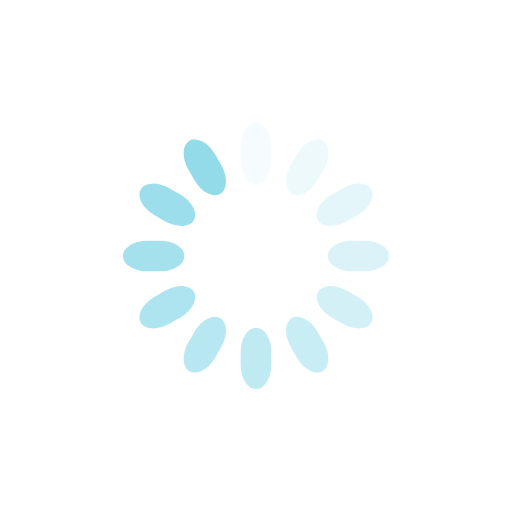
t = 0.00 s
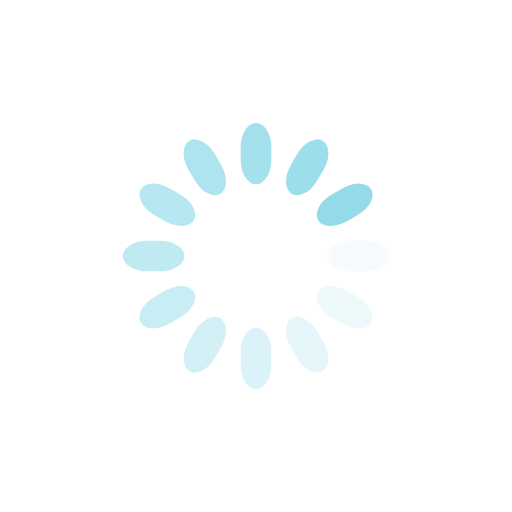
t = 0.43 s
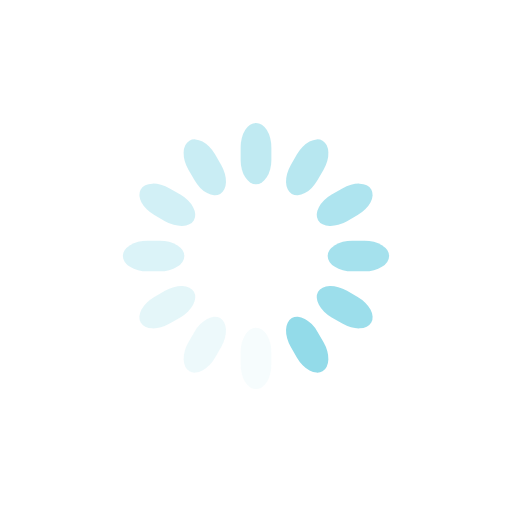
t = 0.85 s
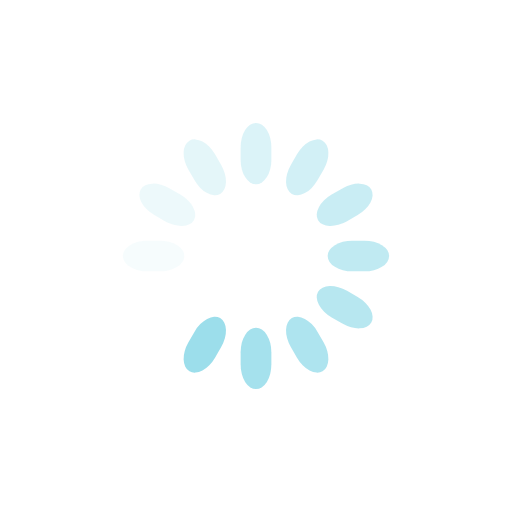
t = 1.28 s

The animated SVG that drew these frames (rendered in a browser with its animation timeline set to each time). Animation: 12 SMIL elements (animate=12); one cycle of 1.70 s, repeats indefinitely.

<svg class="lds-spinner" width="39px"  height="39px"  xmlns="http://www.w3.org/2000/svg" xmlns:xlink="http://www.w3.org/1999/xlink" viewBox="0 0 100 100" preserveAspectRatio="xMidYMid" style="background: rgba(0, 0, 0, 0) none repeat scroll 0% 0%;"><g transform="rotate(0 50 50)">
  <rect x="47" y="24" rx="9.4" ry="4.8" width="6" height="12" fill="#93dbe9">
    <animate attributeName="opacity" values="1;0" keyTimes="0;1" dur="1.7s" begin="-1.5583333333333333s" repeatCount="indefinite"></animate>
  </rect>
</g><g transform="rotate(30 50 50)">
  <rect x="47" y="24" rx="9.4" ry="4.8" width="6" height="12" fill="#93dbe9">
    <animate attributeName="opacity" values="1;0" keyTimes="0;1" dur="1.7s" begin="-1.4166666666666667s" repeatCount="indefinite"></animate>
  </rect>
</g><g transform="rotate(60 50 50)">
  <rect x="47" y="24" rx="9.4" ry="4.8" width="6" height="12" fill="#93dbe9">
    <animate attributeName="opacity" values="1;0" keyTimes="0;1" dur="1.7s" begin="-1.275s" repeatCount="indefinite"></animate>
  </rect>
</g><g transform="rotate(90 50 50)">
  <rect x="47" y="24" rx="9.4" ry="4.8" width="6" height="12" fill="#93dbe9">
    <animate attributeName="opacity" values="1;0" keyTimes="0;1" dur="1.7s" begin="-1.1333333333333333s" repeatCount="indefinite"></animate>
  </rect>
</g><g transform="rotate(120 50 50)">
  <rect x="47" y="24" rx="9.4" ry="4.8" width="6" height="12" fill="#93dbe9">
    <animate attributeName="opacity" values="1;0" keyTimes="0;1" dur="1.7s" begin="-0.9916666666666667s" repeatCount="indefinite"></animate>
  </rect>
</g><g transform="rotate(150 50 50)">
  <rect x="47" y="24" rx="9.4" ry="4.8" width="6" height="12" fill="#93dbe9">
    <animate attributeName="opacity" values="1;0" keyTimes="0;1" dur="1.7s" begin="-0.85s" repeatCount="indefinite"></animate>
  </rect>
</g><g transform="rotate(180 50 50)">
  <rect x="47" y="24" rx="9.4" ry="4.8" width="6" height="12" fill="#93dbe9">
    <animate attributeName="opacity" values="1;0" keyTimes="0;1" dur="1.7s" begin="-0.7083333333333334s" repeatCount="indefinite"></animate>
  </rect>
</g><g transform="rotate(210 50 50)">
  <rect x="47" y="24" rx="9.4" ry="4.8" width="6" height="12" fill="#93dbe9">
    <animate attributeName="opacity" values="1;0" keyTimes="0;1" dur="1.7s" begin="-0.5666666666666667s" repeatCount="indefinite"></animate>
  </rect>
</g><g transform="rotate(240 50 50)">
  <rect x="47" y="24" rx="9.4" ry="4.8" width="6" height="12" fill="#93dbe9">
    <animate attributeName="opacity" values="1;0" keyTimes="0;1" dur="1.7s" begin="-0.425s" repeatCount="indefinite"></animate>
  </rect>
</g><g transform="rotate(270 50 50)">
  <rect x="47" y="24" rx="9.4" ry="4.8" width="6" height="12" fill="#93dbe9">
    <animate attributeName="opacity" values="1;0" keyTimes="0;1" dur="1.7s" begin="-0.2833333333333333s" repeatCount="indefinite"></animate>
  </rect>
</g><g transform="rotate(300 50 50)">
  <rect x="47" y="24" rx="9.4" ry="4.8" width="6" height="12" fill="#93dbe9">
    <animate attributeName="opacity" values="1;0" keyTimes="0;1" dur="1.7s" begin="-0.14166666666666666s" repeatCount="indefinite"></animate>
  </rect>
</g><g transform="rotate(330 50 50)">
  <rect x="47" y="24" rx="9.4" ry="4.8" width="6" height="12" fill="#93dbe9">
    <animate attributeName="opacity" values="1;0" keyTimes="0;1" dur="1.7s" begin="0s" repeatCount="indefinite"></animate>
  </rect>
</g></svg>